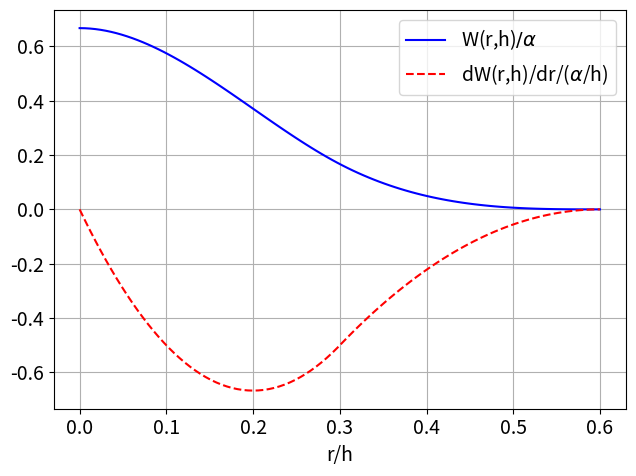

Python code for this plot: (Note: this script raises an exception after producing the figure.)
import numpy as np
import matplotlib.pyplot as plt


SMALL_SIZE = 8
MEDIUM_SIZE = 14
BIGGER_SIZE = 18

plt.rc('font', size=SMALL_SIZE)          # controls default text sizes
plt.rc('axes', titlesize=MEDIUM_SIZE)    # fontsize of the axes title
plt.rc('axes', labelsize=MEDIUM_SIZE)    # fontsize of the x and y labels
plt.rc('xtick', labelsize=MEDIUM_SIZE)   # fontsize of the tick labels
plt.rc('ytick', labelsize=MEDIUM_SIZE)   # fontsize of the tick labels
plt.rc('legend', fontsize=MEDIUM_SIZE)   # legend fontsize
plt.rc('figure', titlesize=BIGGER_SIZE)  # fontsize of the figure title
#plt.rc('text', usetex=True)
#plt.rc('font', family='lmodern')


s = 0.25
h = 1.2*s
kappa = 2


pi = np.pi
alpha = 3.0 / (2.0 * pi * h * h * h)
r_span = np.linspace(0, kappa*h, 100)
W = np.zeros(len(r_span))
dW = np.zeros(len(r_span))

for idx, r in enumerate(r_span):
    
    if (r/h < 1.0):
        W[idx] = alpha * (2/3 - r * r / (h * h) + 0.5 * r * r * r / (h * h * h))
        dW[idx] = alpha / h * (1.5 * r * r / (h * h) - 2.0 * r / h)
        
    elif (r/h >= 1.0 and r/h <= 2.0):
        W[idx] = alpha * 1.0/6.0 * ((2.0 - r / h) * (2.0 - r / h) * (2.0 - r / h))
        dW[idx] =  alpha / h * (-0.5 * (2.0 - r / h) * (2.0 - r / h))
        
    else:
        W[idx] = 0
        dW[idx] = 0


plt.figure()
plt.plot(r_span, W/alpha, label=r'W(r,h)$ / \alpha$', c='b')
plt.plot(r_span, dW/(alpha/h), ls = "--", label=r'dW(r,h)/dr/($\alpha$/h)', c='r')
plt.xlabel('r/h')
plt.grid(True)
plt.legend(loc = 'best')

plt.tight_layout()
plt.show()
plt.savefig("Pictures/kernel_cubic_spline.PDF")
        
 
